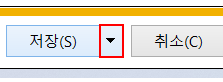
Workflow: Main

Step 1: click on the drop down button in window 'RPA/Practice2_TypeB.zip at master · RPAKorea/RPA · GitHub - Inte*' (iexplore.exe)
